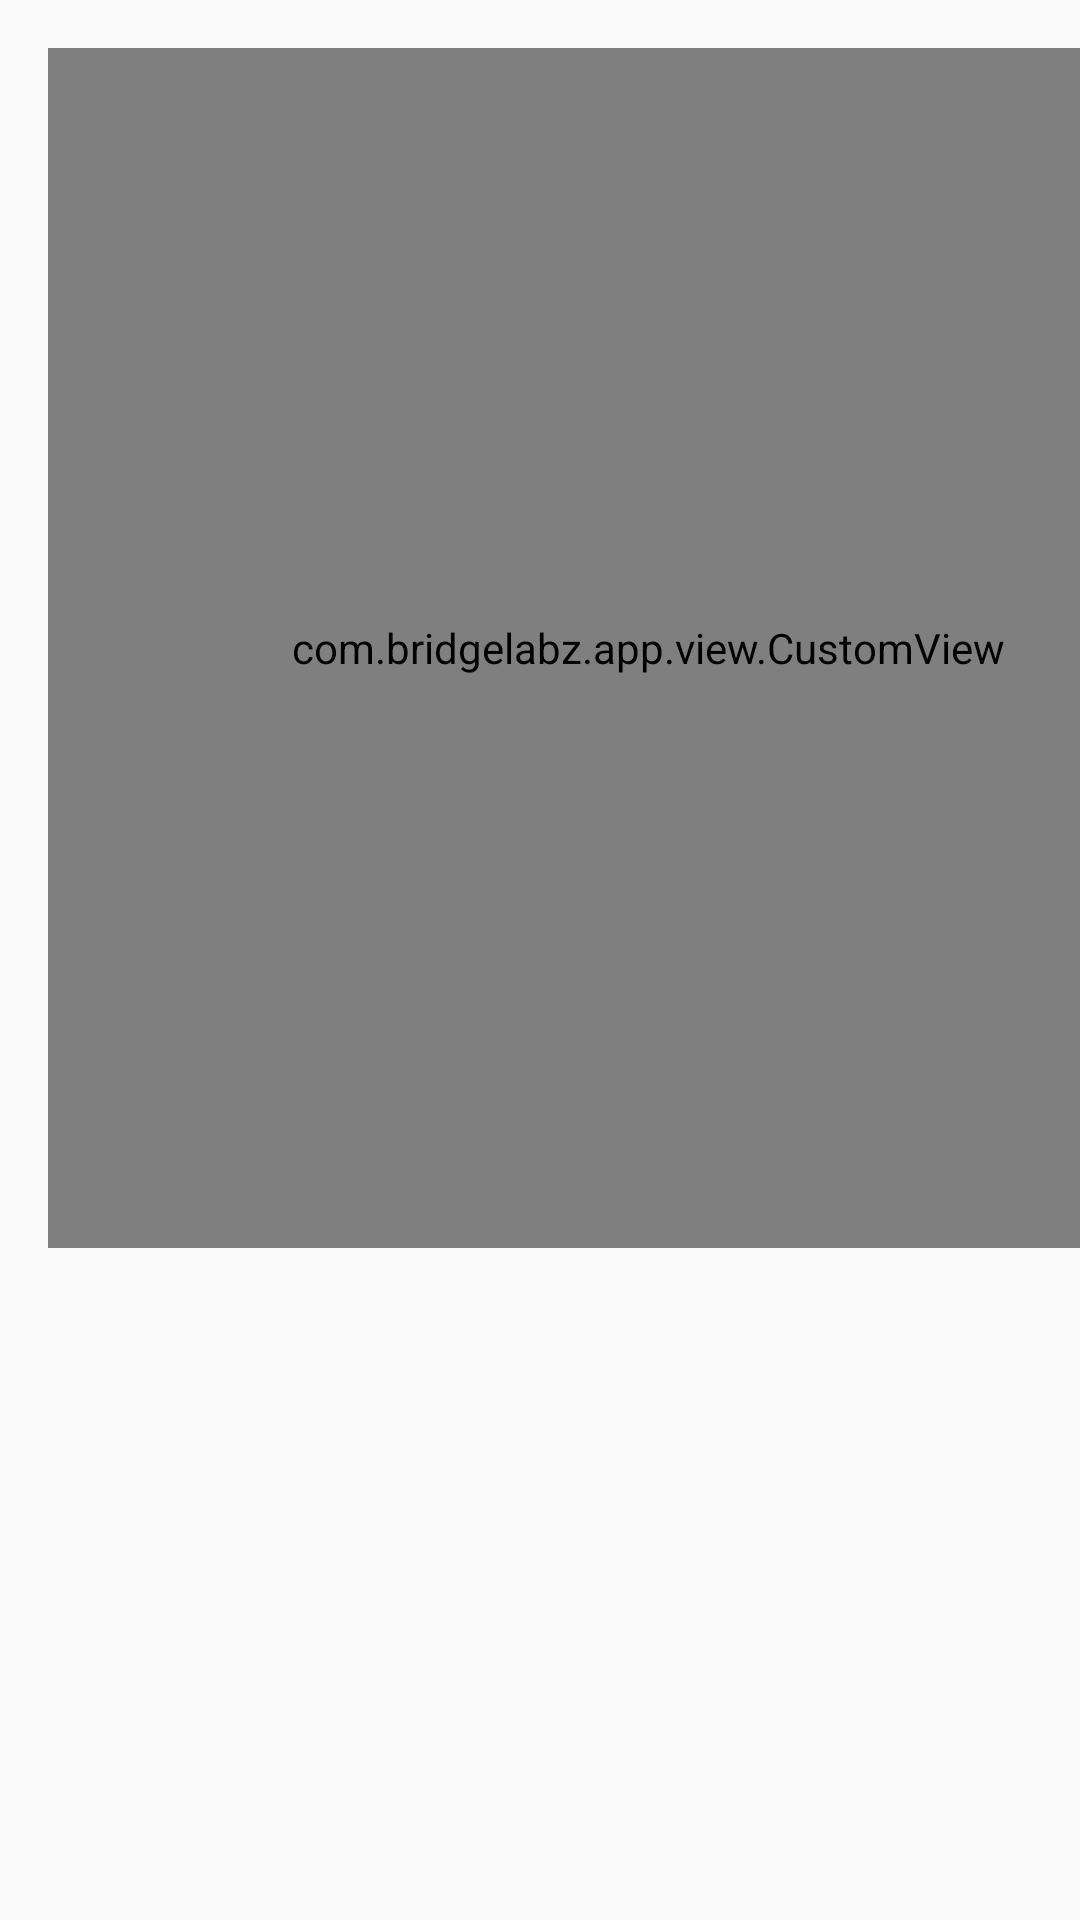

Write the Android layout XML for this screen, with the resource values it uses.
<!-- AndroidManifest.xml: application theme MyMaterialTheme -->
<!-- res/layout/content_custom.xml -->
<?xml version="1.0" encoding="utf-8"?>
<android.support.constraint.ConstraintLayout xmlns:android="http://schemas.android.com/apk/res/android"
    xmlns:app="http://schemas.android.com/apk/res-auto"
    xmlns:tools="http://schemas.android.com/tools"
    android:id="@+id/content_custom"
    android:layout_width="match_parent"
    android:layout_height="match_parent"
    tools:context="com.bridgelabz.app.activity.CustomActivity"
    tools:showIn="@layout/activity_custom">

    <com.bridgelabz.app.view.CustomView
        android:id="@+id/custom"
        app:shapeColor="@color/navigationBarColor"
        app:displayShapeName="true"
        android:layout_width="400dp"
        android:layout_height="400dp"
        app:layout_constraintLeft_toLeftOf="@+id/content_custom"
        android:layout_marginLeft="16dp"
        android:layout_marginStart="16dp"
        app:layout_constraintTop_toTopOf="@+id/content_custom"
        android:layout_marginTop="16dp" />

    <ImageView
        android:layout_width="100dp"
        android:layout_height="100dp"
        app:srcCompat="@drawable/circle"
        android:id="@+id/imageView4"
        app:layout_constraintLeft_toLeftOf="@+id/content_custom"
        android:layout_marginLeft="16dp"
        android:layout_marginStart="16dp"
        app:layout_constraintTop_toBottomOf="@+id/custom"
        android:layout_marginTop="8dp"
        app:layout_constraintRight_toRightOf="@+id/content_custom"
        android:layout_marginRight="16dp"
        android:layout_marginEnd="16dp" />

</android.support.constraint.ConstraintLayout>
<!-- res/layout/activity_custom.xml (included above) -->
<?xml version="1.0" encoding="utf-8"?>
<android.support.design.widget.CoordinatorLayout xmlns:android="http://schemas.android.com/apk/res/android"
    xmlns:app="http://schemas.android.com/apk/res-auto"
    xmlns:tools="http://schemas.android.com/tools"
    android:layout_width="match_parent"
    android:layout_height="match_parent"
    android:fitsSystemWindows="true"
    tools:context="com.bridgelabz.app.activity.CustomActivity">

    <LinearLayout
        android:orientation="vertical"
        android:layout_width="match_parent"
        android:layout_height="match_parent">

    <android.support.design.widget.AppBarLayout
        android:layout_width="match_parent"
        android:layout_height="wrap_content"
        android:theme="@style/MyMaterialTheme.AppBarOverlay">

        <android.support.v7.widget.Toolbar
            android:id="@+id/toolbar"
            android:layout_width="match_parent"
            android:layout_height="?attr/actionBarSize"
            android:background="?attr/colorPrimary"
            app:popupTheme="@style/MyMaterialTheme.PopupOverlay" />

    </android.support.design.widget.AppBarLayout>

    <include layout="@layout/content_custom" />

    </LinearLayout>

    <android.support.design.widget.FloatingActionButton
        android:id="@+id/fab"
        android:layout_width="wrap_content"
        android:layout_height="wrap_content"
        android:layout_gravity="bottom|end"
        android:layout_margin="@dimen/fab_margin"
        app:srcCompat="@android:drawable/ic_dialog_email" />

</android.support.design.widget.CoordinatorLayout>
<!-- resources referenced by this layout -->
<resources>
  <color name="navigationBarColor">#000000</color>
  <dimen name="fab_margin">16dp</dimen>
  <style name="MyMaterialTheme.AppBarOverlay" parent="ThemeOverlay.AppCompat.Dark.ActionBar" />
  <style name="MyMaterialTheme.PopupOverlay" parent="ThemeOverlay.AppCompat.Light" />
  <style name="MyMaterialTheme" parent="MyMaterialTheme.Base">
  
      </style>
  <style name="MyMaterialTheme.Base" parent="Theme.AppCompat.Light.DarkActionBar">
          <item name="windowNoTitle">true</item>
          <item name="windowActionBar">false</item>
          <item name="colorPrimary">@color/colorPrimary</item>
          <item name="colorPrimaryDark">@color/colorPrimaryDark</item>
          <item name="colorAccent">@color/colorAccent</item>
      </style>
  <color name="colorPrimary">#f50057</color>
  <color name="colorPrimaryDark">#c51162</color>
  <color name="colorAccent">#ff80ab</color>
</resources>
